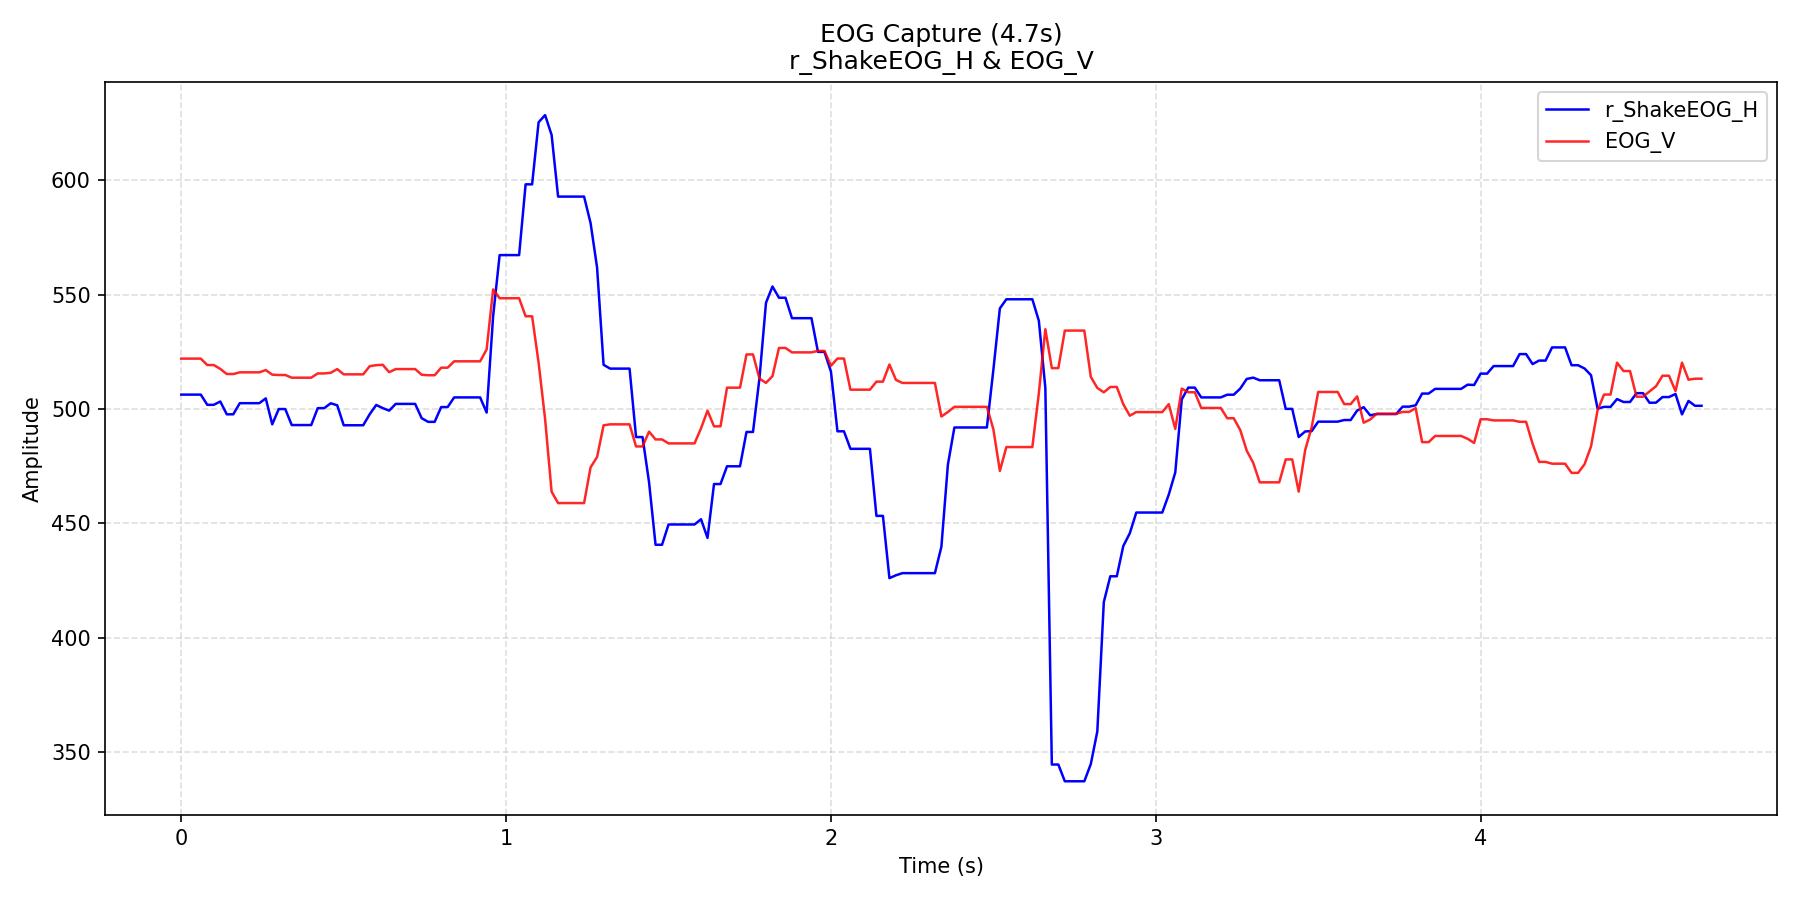

Source data for this figure (header and first rows):
time_s, r_ShakeEOG_H, EOG_V
0.0, 506.3, 522
0.02, 506.3, 522
0.04, 506.3, 522
0.06, 506.3, 522
0.08, 501.9, 519.2
0.1, 501.9, 519.2
0.12, 503.3, 517.6
0.14, 497.7, 515.3
0.16, 497.7, 515.3
0.18, 502.6, 516
0.2, 502.6, 516
0.22, 502.6, 516
0.24, 502.6, 516
0.26, 504.6, 517
0.28, 493.3, 515
0.3, 500.0, 514.9
0.32, 500.0, 514.9
0.34, 493.0, 513.7
0.36, 493.0, 513.7
0.38, 493.0, 513.7
0.4, 493.0, 513.7
0.42, 500.4, 515.6
0.44, 500.4, 515.6
0.46, 502.5, 515.9
0.48, 501.6, 517.5
0.5, 492.9, 515.2
0.52, 492.9, 515.2
0.54, 492.9, 515.2
0.56, 492.9, 515.2
0.58, 497.7, 518.7
0.6, 501.8, 519.2
0.62, 500.4, 519.4
0.64, 499.3, 516.1
0.66, 502.2, 517.5
0.68, 502.2, 517.5
0.7, 502.2, 517.5
0.72, 502.2, 517.5
0.74, 496.0, 515
0.76, 494.4, 514.8
0.78, 494.4, 514.8
0.8, 500.9, 518.1
0.82, 500.9, 518.1
0.84, 505.1, 520.9
0.86, 505.1, 520.9
0.88, 505.1, 520.9
0.9, 505.1, 520.9
0.92, 505.1, 520.9
0.94, 498.5, 526.1
0.96, 540.6, 552.3
0.98, 567.3, 548.5
1, 567.3, 548.5
1.02, 567.3, 548.5
1.04, 567.3, 548.5
1.06, 598.2, 540.6
1.08, 598.2, 540.6
1.1, 625.4, 520.2
1.12, 628.5, 495.6
1.14, 619.9, 463.9
1.16, 592.9, 458.9
1.18, 592.9, 458.9
... 175 more rows
